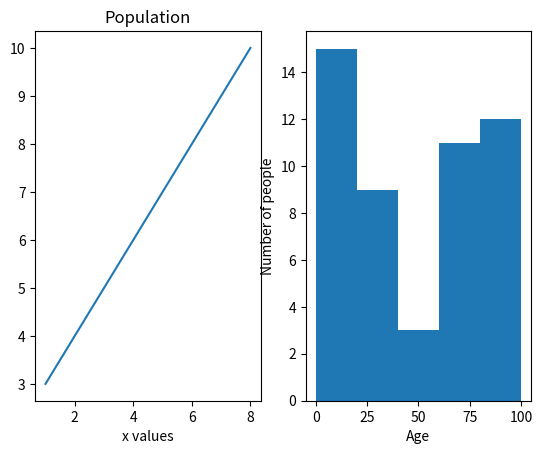

This chart was generated by the following Python code:
import matplotlib.pyplot as plt
import numpy as np

# 1:
x1 = np.array([1, 8])
y1 = np.array([3, 10])

plt.subplot(1, 2, 1)
plt.plot(x1, y1)

plt.title("Exercise 1")
plt.xlabel("x values")

# 2:
plt.title("Population")

x2 = np.random.randint(0, 100, 50)

plt.subplot(1, 2, 2)
plt.hist(x2, bins=[0, 20, 40, 60, 80, 100])

plt.xlabel("Age")
plt.ylabel("Number of people")

plt.show()
